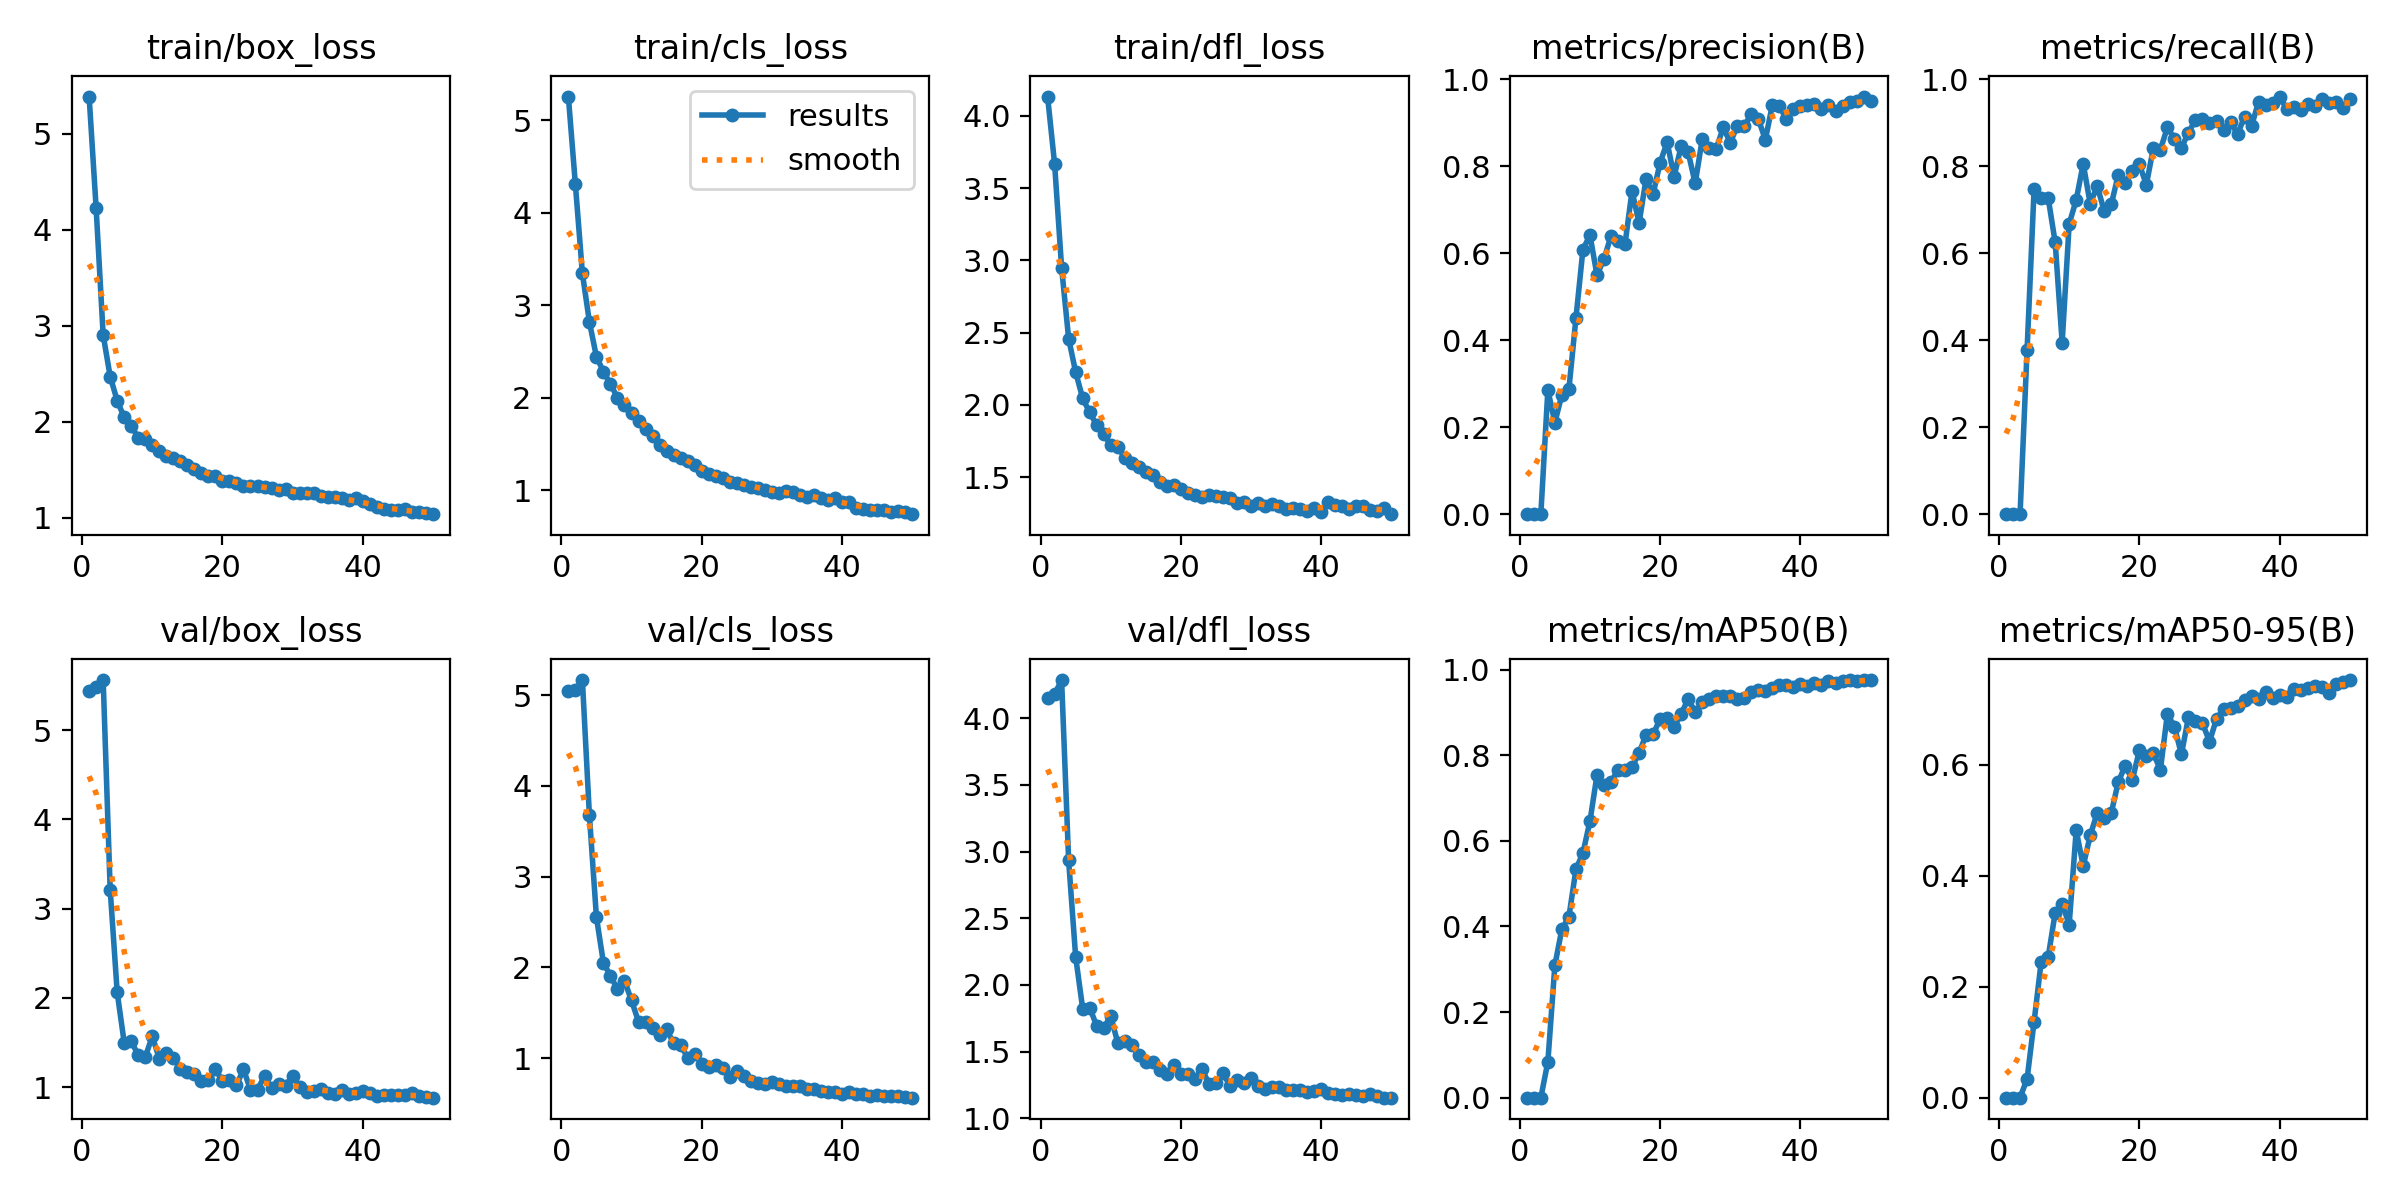

Data behind this chart, as committed beside it:
epoch, train/box_loss, train/cls_loss, train/dfl_loss, metrics/precision(B), metrics/recall(B), metrics/mAP50(B), metrics/mAP50-95(B), val/box_loss, val/cls_loss, val/dfl_loss, lr/pg0, lr/pg1, lr/pg2
1, 5.387, 5.259, 4.133, 0, 0, 0, 0, 5.438, 5.04, 4.151, 0.0001908, 0.0001908, 0.0001908
2, 4.222, 4.31, 3.667, 0, 0, 0, 0, 5.484, 5.056, 4.18, 0.0003792, 0.0003792, 0.0003792
3, 2.904, 3.346, 2.949, 0, 0, 0, 0, 5.56, 5.165, 4.286, 0.0005598, 0.0005598, 0.0005598
4, 2.472, 2.821, 2.459, 0.2855, 0.3774, 0.08377, 0.03374, 3.214, 3.675, 2.933, 0.0005531, 0.0005531, 0.0005531
5, 2.221, 2.444, 2.227, 0.2107, 0.7478, 0.3092, 0.1372, 2.061, 2.553, 2.211, 0.0005531, 0.0005531, 0.0005531
6, 2.046, 2.283, 2.046, 0.2745, 0.728, 0.394, 0.244, 1.497, 2.048, 1.823, 0.0005414, 0.0005414, 0.0005414
7, 1.956, 2.148, 1.948, 0.2872, 0.7276, 0.4223, 0.2531, 1.513, 1.906, 1.829, 0.0005298, 0.0005298, 0.0005298
8, 1.836, 2.002, 1.861, 0.4502, 0.6255, 0.5334, 0.3329, 1.36, 1.756, 1.693, 0.0005181, 0.0005181, 0.0005181
9, 1.825, 1.919, 1.796, 0.6082, 0.3943, 0.5717, 0.3494, 1.337, 1.852, 1.68, 0.0005065, 0.0005065, 0.0005065
10, 1.76, 1.84, 1.724, 0.6413, 0.6674, 0.6457, 0.3121, 1.572, 1.635, 1.763, 0.0004949, 0.0004949, 0.0004949
11, 1.7, 1.744, 1.71, 0.5497, 0.7223, 0.7534, 0.482, 1.318, 1.4, 1.567, 0.0004832, 0.0004832, 0.0004832
12, 1.643, 1.666, 1.635, 0.5865, 0.8055, 0.7313, 0.4179, 1.388, 1.396, 1.578, 0.0004716, 0.0004716, 0.0004716
13, 1.623, 1.582, 1.6, 0.6395, 0.7134, 0.7369, 0.4728, 1.322, 1.327, 1.547, 0.0004599, 0.0004599, 0.0004599
14, 1.588, 1.488, 1.574, 0.629, 0.7544, 0.7661, 0.5137, 1.208, 1.258, 1.477, 0.0004483, 0.0004483, 0.0004483
15, 1.551, 1.428, 1.538, 0.6208, 0.6964, 0.7649, 0.5046, 1.167, 1.315, 1.42, 0.0004367, 0.0004367, 0.0004367
16, 1.508, 1.381, 1.513, 0.7431, 0.7121, 0.7724, 0.5134, 1.143, 1.163, 1.419, 0.000425, 0.000425, 0.000425
17, 1.472, 1.35, 1.468, 0.6688, 0.7809, 0.8052, 0.5695, 1.073, 1.148, 1.359, 0.0004134, 0.0004134, 0.0004134
18, 1.441, 1.316, 1.437, 0.7708, 0.7605, 0.848, 0.599, 1.082, 1.002, 1.335, 0.0004017, 0.0004017, 0.0004017
19, 1.44, 1.269, 1.449, 0.7355, 0.7895, 0.8487, 0.5726, 1.199, 1.048, 1.402, 0.0003901, 0.0003901, 0.0003901
20, 1.388, 1.211, 1.417, 0.808, 0.8044, 0.8846, 0.6261, 1.071, 0.9393, 1.33, 0.0003784, 0.0003784, 0.0003784
21, 1.38, 1.178, 1.389, 0.8546, 0.7574, 0.888, 0.6157, 1.078, 0.9003, 1.331, 0.0003668, 0.0003668, 0.0003668
22, 1.359, 1.155, 1.377, 0.776, 0.8422, 0.8661, 0.6211, 1.019, 0.9201, 1.294, 0.0003551, 0.0003551, 0.0003551
23, 1.335, 1.134, 1.365, 0.8462, 0.8382, 0.8962, 0.591, 1.201, 0.8916, 1.368, 0.0003435, 0.0003435, 0.0003435
24, 1.336, 1.09, 1.38, 0.8317, 0.889, 0.9317, 0.6924, 0.9683, 0.7939, 1.26, 0.0003319, 0.0003319, 0.0003319
25, 1.331, 1.077, 1.368, 0.7607, 0.8636, 0.9004, 0.6688, 0.9737, 0.8519, 1.263, 0.0003202, 0.0003202, 0.0003202
26, 1.319, 1.062, 1.363, 0.8612, 0.8421, 0.9232, 0.6194, 1.123, 0.8001, 1.337, 0.0003086, 0.0003086, 0.0003086
27, 1.31, 1.036, 1.354, 0.8405, 0.8773, 0.9306, 0.686, 0.9947, 0.7508, 1.243, 0.0002969, 0.0002969, 0.0002969
28, 1.293, 1.027, 1.325, 0.8396, 0.9066, 0.9374, 0.6784, 1.035, 0.7238, 1.286, 0.0002853, 0.0002853, 0.0002853
29, 1.306, 1.004, 1.331, 0.889, 0.9085, 0.938, 0.6753, 1.017, 0.7121, 1.265, 0.0002737, 0.0002737, 0.0002737
30, 1.256, 0.9812, 1.302, 0.8536, 0.8987, 0.9385, 0.6422, 1.125, 0.7361, 1.305, 0.000262, 0.000262, 0.000262
31, 1.256, 0.9664, 1.322, 0.8925, 0.9039, 0.9323, 0.6829, 0.9994, 0.7131, 1.24, 0.0002504, 0.0002504, 0.0002504
32, 1.264, 0.9875, 1.303, 0.8917, 0.8825, 0.9334, 0.7007, 0.9467, 0.6898, 1.222, 0.0002387, 0.0002387, 0.0002387
33, 1.26, 0.9815, 1.312, 0.9205, 0.9012, 0.9476, 0.7034, 0.9617, 0.6862, 1.23, 0.0002271, 0.0002271, 0.0002271
34, 1.227, 0.9484, 1.301, 0.9084, 0.874, 0.9527, 0.7058, 0.9794, 0.6923, 1.232, 0.0002154, 0.0002154, 0.0002154
35, 1.221, 0.9303, 1.283, 0.8606, 0.9139, 0.9501, 0.7169, 0.9328, 0.659, 1.212, 0.0002038, 0.0002038, 0.0002038
36, 1.213, 0.9449, 1.289, 0.9408, 0.8929, 0.9572, 0.7252, 0.9271, 0.6566, 1.212, 0.0001922, 0.0001922, 0.0001922
37, 1.207, 0.9141, 1.28, 0.9376, 0.9479, 0.9633, 0.7184, 0.9668, 0.636, 1.213, 0.0001805, 0.0001805, 0.0001805
38, 1.185, 0.8907, 1.263, 0.9082, 0.9406, 0.9641, 0.7319, 0.9242, 0.623, 1.193, 0.0001689, 0.0001689, 0.0001689
39, 1.207, 0.9151, 1.288, 0.9318, 0.9447, 0.9598, 0.7215, 0.9339, 0.6287, 1.204, 0.0001572, 0.0001572, 0.0001572
40, 1.175, 0.8706, 1.262, 0.9377, 0.9601, 0.9668, 0.7254, 0.9593, 0.6058, 1.22, 0.0001456, 0.0001456, 0.0001456
41, 1.149, 0.8718, 1.326, 0.9397, 0.9315, 0.9625, 0.7232, 0.9332, 0.6287, 1.187, 0.000134, 0.000134, 0.000134
42, 1.113, 0.8135, 1.305, 0.9416, 0.9363, 0.9686, 0.7367, 0.9062, 0.5983, 1.178, 0.0001223, 0.0001223, 0.0001223
43, 1.088, 0.794, 1.303, 0.9314, 0.9294, 0.9647, 0.7343, 0.9101, 0.606, 1.175, 0.0001107, 0.0001107, 0.0001107
44, 1.078, 0.7871, 1.282, 0.941, 0.9432, 0.9732, 0.7395, 0.9156, 0.5829, 1.18, 9.9019e-05, 9.9019e-05, 9.9019e-05
45, 1.085, 0.7873, 1.298, 0.9273, 0.9376, 0.9689, 0.743, 0.9078, 0.5936, 1.174, 8.7377e-05, 8.7377e-05, 8.7377e-05
46, 1.093, 0.7904, 1.304, 0.9383, 0.9538, 0.9737, 0.7412, 0.9154, 0.5825, 1.166, 7.5734e-05, 7.5734e-05, 7.5734e-05
47, 1.06, 0.7651, 1.272, 0.9483, 0.9446, 0.9756, 0.73, 0.9379, 0.5848, 1.185, 6.4092e-05, 6.4092e-05, 6.4092e-05
48, 1.059, 0.7706, 1.264, 0.9491, 0.9484, 0.9739, 0.7462, 0.8959, 0.5769, 1.167, 5.245e-05, 5.245e-05, 5.245e-05
49, 1.048, 0.7598, 1.288, 0.9598, 0.9345, 0.9752, 0.7487, 0.8897, 0.5745, 1.154, 4.0807e-05, 4.0807e-05, 4.0807e-05
50, 1.039, 0.7414, 1.244, 0.9488, 0.9538, 0.9754, 0.7531, 0.8821, 0.5629, 1.155, 2.9165e-05, 2.9165e-05, 2.9165e-05
